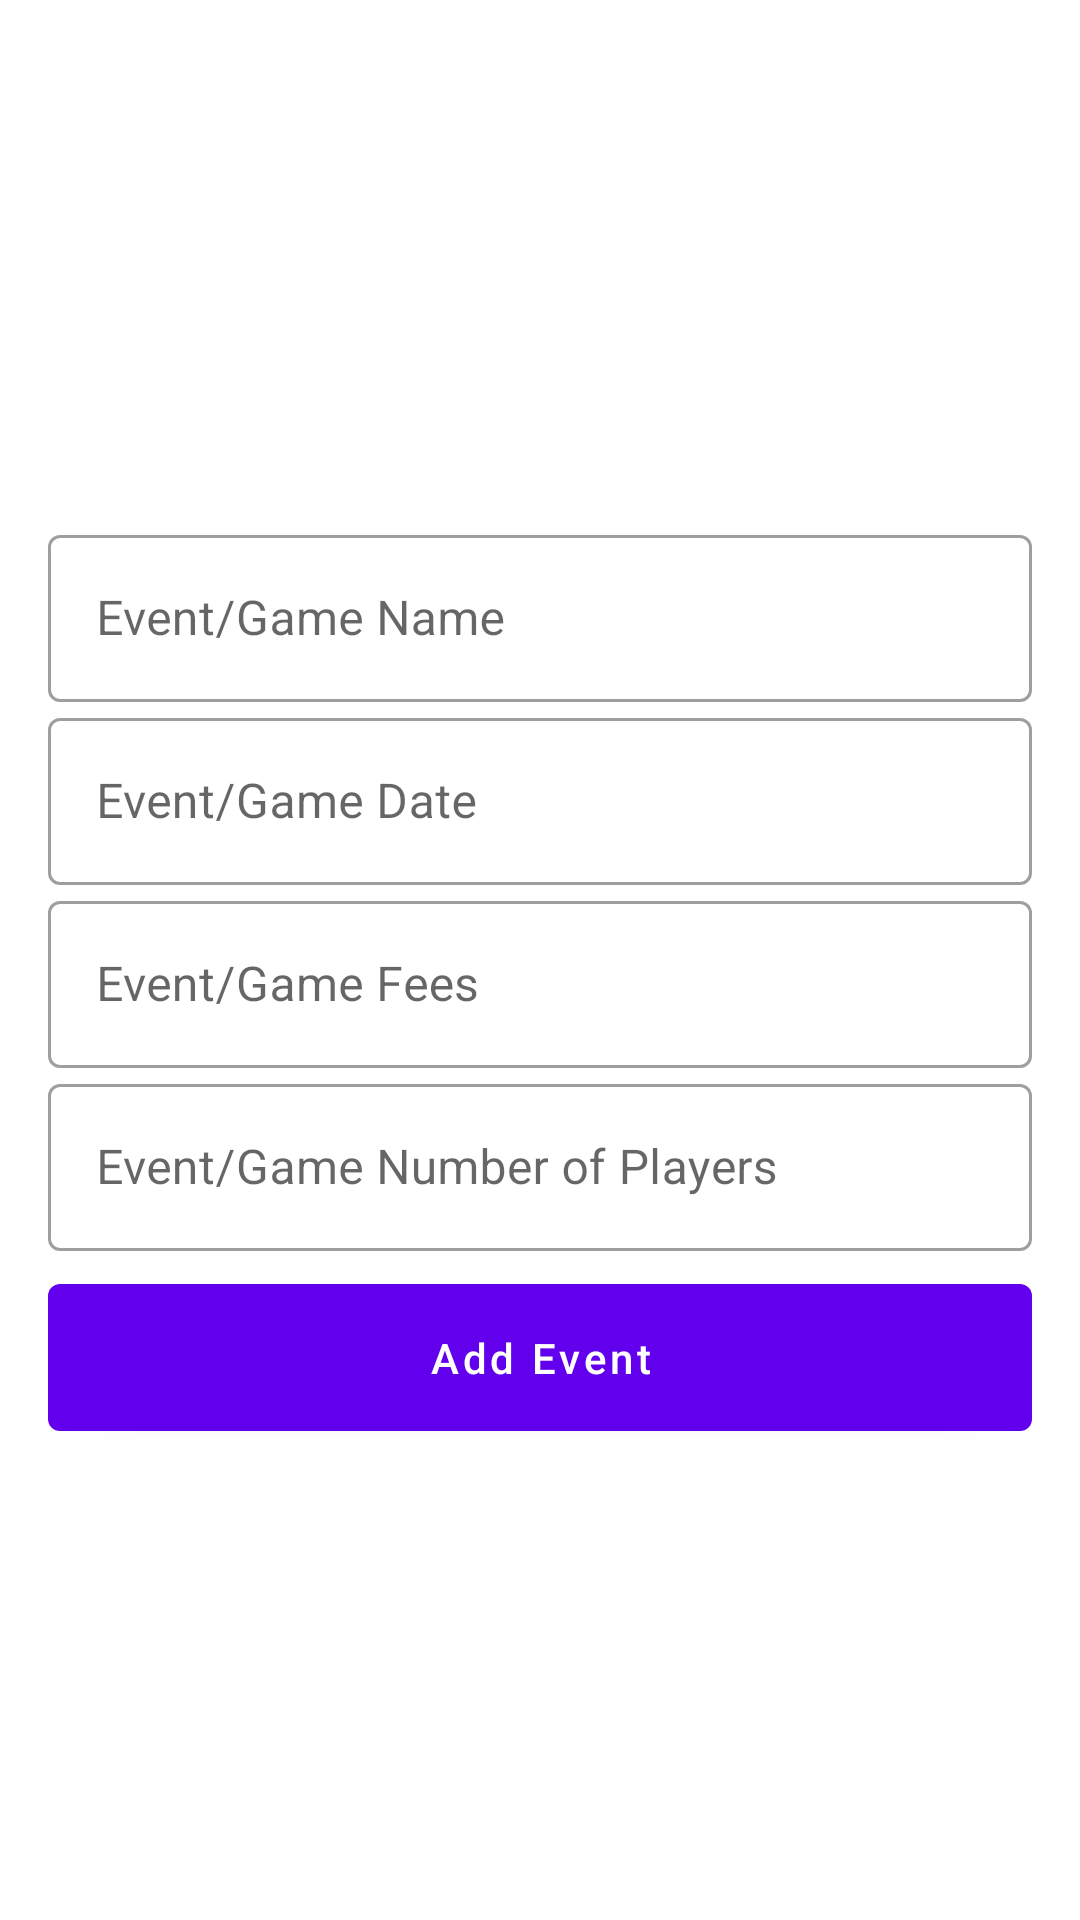

Layout XML and referenced resources for this Android screen:
<!-- AndroidManifest.xml: application theme Theme.QREMS -->
<!-- res/layout/activity_generate_qrcode.xml -->
<?xml version="1.0" encoding="utf-8"?>
<LinearLayout xmlns:android="http://schemas.android.com/apk/res/android"
    xmlns:app="http://schemas.android.com/apk/res-auto"
    xmlns:tools="http://schemas.android.com/tools"
    android:layout_width="match_parent"
    android:layout_height="match_parent"
    android:gravity="center"
    android:orientation="vertical"
    tools:context=".admin.event.AddEventActivity">

    <LinearLayout
        android:layout_width="match_parent"
        android:layout_height="wrap_content"
        android:gravity="center"
        android:orientation="vertical"
        android:padding="16dp">

        <com.google.android.material.textfield.TextInputLayout
            android:layout_width="match_parent"
            android:layout_height="match_parent"
            android:layout_marginTop="16dp"
            style="@style/Widget.MaterialComponents.TextInputLayout.OutlinedBox">

            <com.google.android.material.textfield.TextInputEditText
                android:id="@+id/et_event"
                android:layout_width="match_parent"
                android:layout_height="wrap_content"
                android:inputType="text"
                android:hint="Event/Game Name" />
        </com.google.android.material.textfield.TextInputLayout>

        <com.google.android.material.textfield.TextInputLayout
            android:layout_width="match_parent"
            android:layout_height="match_parent"
            style="@style/Widget.MaterialComponents.TextInputLayout.OutlinedBox">

            <com.google.android.material.textfield.TextInputEditText
                android:id="@+id/et_e_date"
                android:layout_width="match_parent"
                android:layout_height="wrap_content"
                android:inputType="date"
                android:hint="Event/Game Date" />
        </com.google.android.material.textfield.TextInputLayout>


        <com.google.android.material.textfield.TextInputLayout
            android:layout_width="match_parent"
            android:layout_height="match_parent"
            style="@style/Widget.MaterialComponents.TextInputLayout.OutlinedBox">

            <com.google.android.material.textfield.TextInputEditText
                android:id="@+id/et_e_fees"
                android:layout_width="match_parent"
                android:layout_height="wrap_content"
                android:inputType="number"
                android:hint="Event/Game Fees" />
        </com.google.android.material.textfield.TextInputLayout>

        <com.google.android.material.textfield.TextInputLayout
            android:layout_width="match_parent"
            android:layout_height="match_parent"
            style="@style/Widget.MaterialComponents.TextInputLayout.OutlinedBox">

            <com.google.android.material.textfield.TextInputEditText
                android:id="@+id/et_e_playes"
                android:layout_width="match_parent"
                android:layout_height="wrap_content"
                android:inputType="number"
                android:hint="Event/Game Number of Players" />
        </com.google.android.material.textfield.TextInputLayout>

        <com.google.android.material.button.MaterialButton
            android:id="@+id/btn1"
            android:layout_width="match_parent"
            android:layout_height="wrap_content"
            android:layout_marginTop="5dp"
            android:padding="15dp"
            android:text="Add Event"
            android:textAllCaps="false"
            android:textColor="@color/white" />

    </LinearLayout>

</LinearLayout>
<!-- resources referenced by this layout -->
<resources>
  <style name="Theme.QREMS" parent="Theme.MaterialComponents.Light.DarkActionBar">
          
          <item name="colorPrimary">@color/purple_500</item>
          <item name="colorPrimaryVariant">@color/purple_700</item>
          <item name="colorOnPrimary">@color/white</item>
          
          <item name="colorSecondary">@color/teal_200</item>
          <item name="colorSecondaryVariant">@color/teal_700</item>
          <item name="colorOnSecondary">@color/black</item>
          
          <item name="android:statusBarColor" tools:targetApi="l">?attr/colorPrimaryVariant</item>
          
      </style>
  <!-- not gathered from this repository: default colours our renderer supplied (Android Studio template values) -->
  <color name="purple_500">#FF6200EE</color>
  <color name="purple_700">#FF3700B3</color>
  <color name="teal_200">#FF03DAC5</color>
  <color name="teal_700">#FF018786</color>
  <color name="black">#FF000000</color>
  <color name="white">#FFFFFFFF</color>
</resources>
